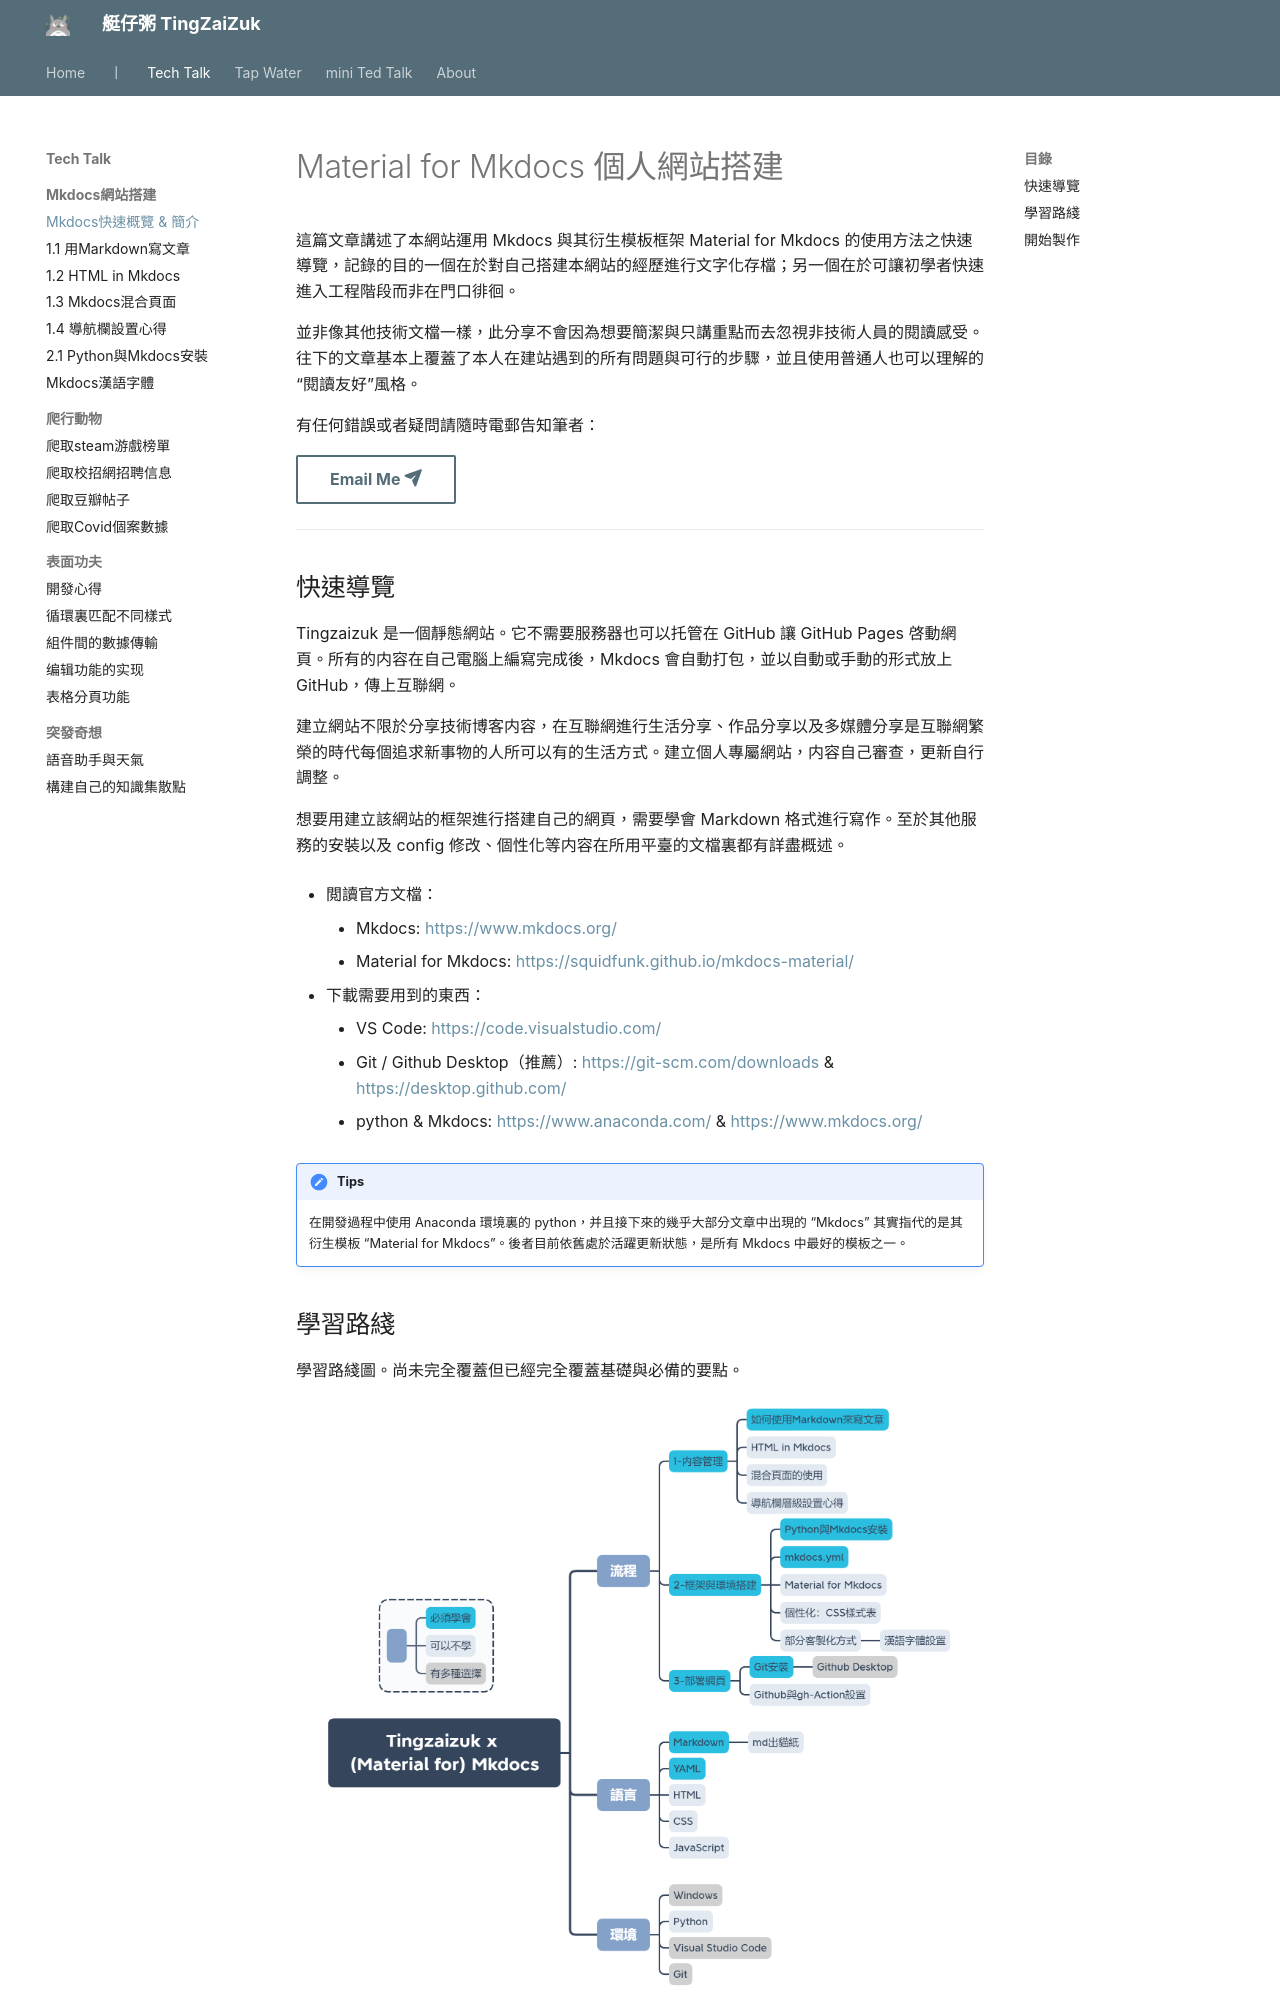

repository: herointene/herointene.github.io · page: tech/mkdocsbuild/index.html · generator: mkdocs

# Material for Mkdocs 個人網站搭建

這篇文章講述了本網站運用 Mkdocs 與其衍生模板框架 Material for Mkdocs 的使用方法之快速導覽，記錄的目的一個在於對自己搭建本網站的經歷進行文字化存檔；另一個在於可讓初學者快速進入工程階段而非在門口徘徊。

並非像其他技術文檔一樣，此分享不會因為想要簡潔與只講重點而去忽視非技術人員的閱讀感受。往下的文章基本上覆蓋了本人在建站遇到的所有問題與可行的步驟，並且使用普通人也可以理解的“閱讀友好”風格。

有任何錯誤或者疑問請隨時電郵告知筆者：<br>

[Email Me :fontawesome-solid-paper-plane:](mailto:<x@wulited.com>){ .md-button }

---

## 快速導覽

Tingzaizuk 是一個靜態網站。它不需要服務器也可以托管在 GitHub 讓 GitHub Pages 啓動網頁。所有的内容在自己電腦上編寫完成後，Mkdocs 會自動打包，並以自動或手動的形式放上 GitHub，傳上互聯網。

建立網站不限於分享技術博客内容，在互聯網進行生活分享、作品分享以及多媒體分享是互聯網繁榮的時代每個追求新事物的人所可以有的生活方式。建立個人專屬網站，内容自己審查，更新自行調整。

想要用建立該網站的框架進行搭建自己的網頁，需要學會 Markdown 格式進行寫作。至於其他服務的安裝以及 config 修改、個性化等内容在所用平臺的文檔裏都有詳盡概述。

- 閲讀官方文檔：
    - Mkdocs: <https://www.mkdocs.org/>
    - Material for Mkdocs: <https://squidfunk.github.io/mkdocs-material/>

- 下載需要用到的東西：
    - VS Code: <https://code.visualstudio.com/>
    - Git / Github Desktop（推薦）: <https://git-scm.com/downloads> & <https://desktop.github.com/>
    - python & Mkdocs: <https://www.anaconda.com/> & <https://www.mkdocs.org/> 

!!! tips
    在開發過程中使用 Anaconda 環境裏的 python，并且接下來的幾乎大部分文章中出現的 “Mkdocs” 其實指代的是其衍生模板 “Material for Mkdocs”。後者目前依舊處於活躍更新狀態，是所有 Mkdocs 中最好的模板之一。
